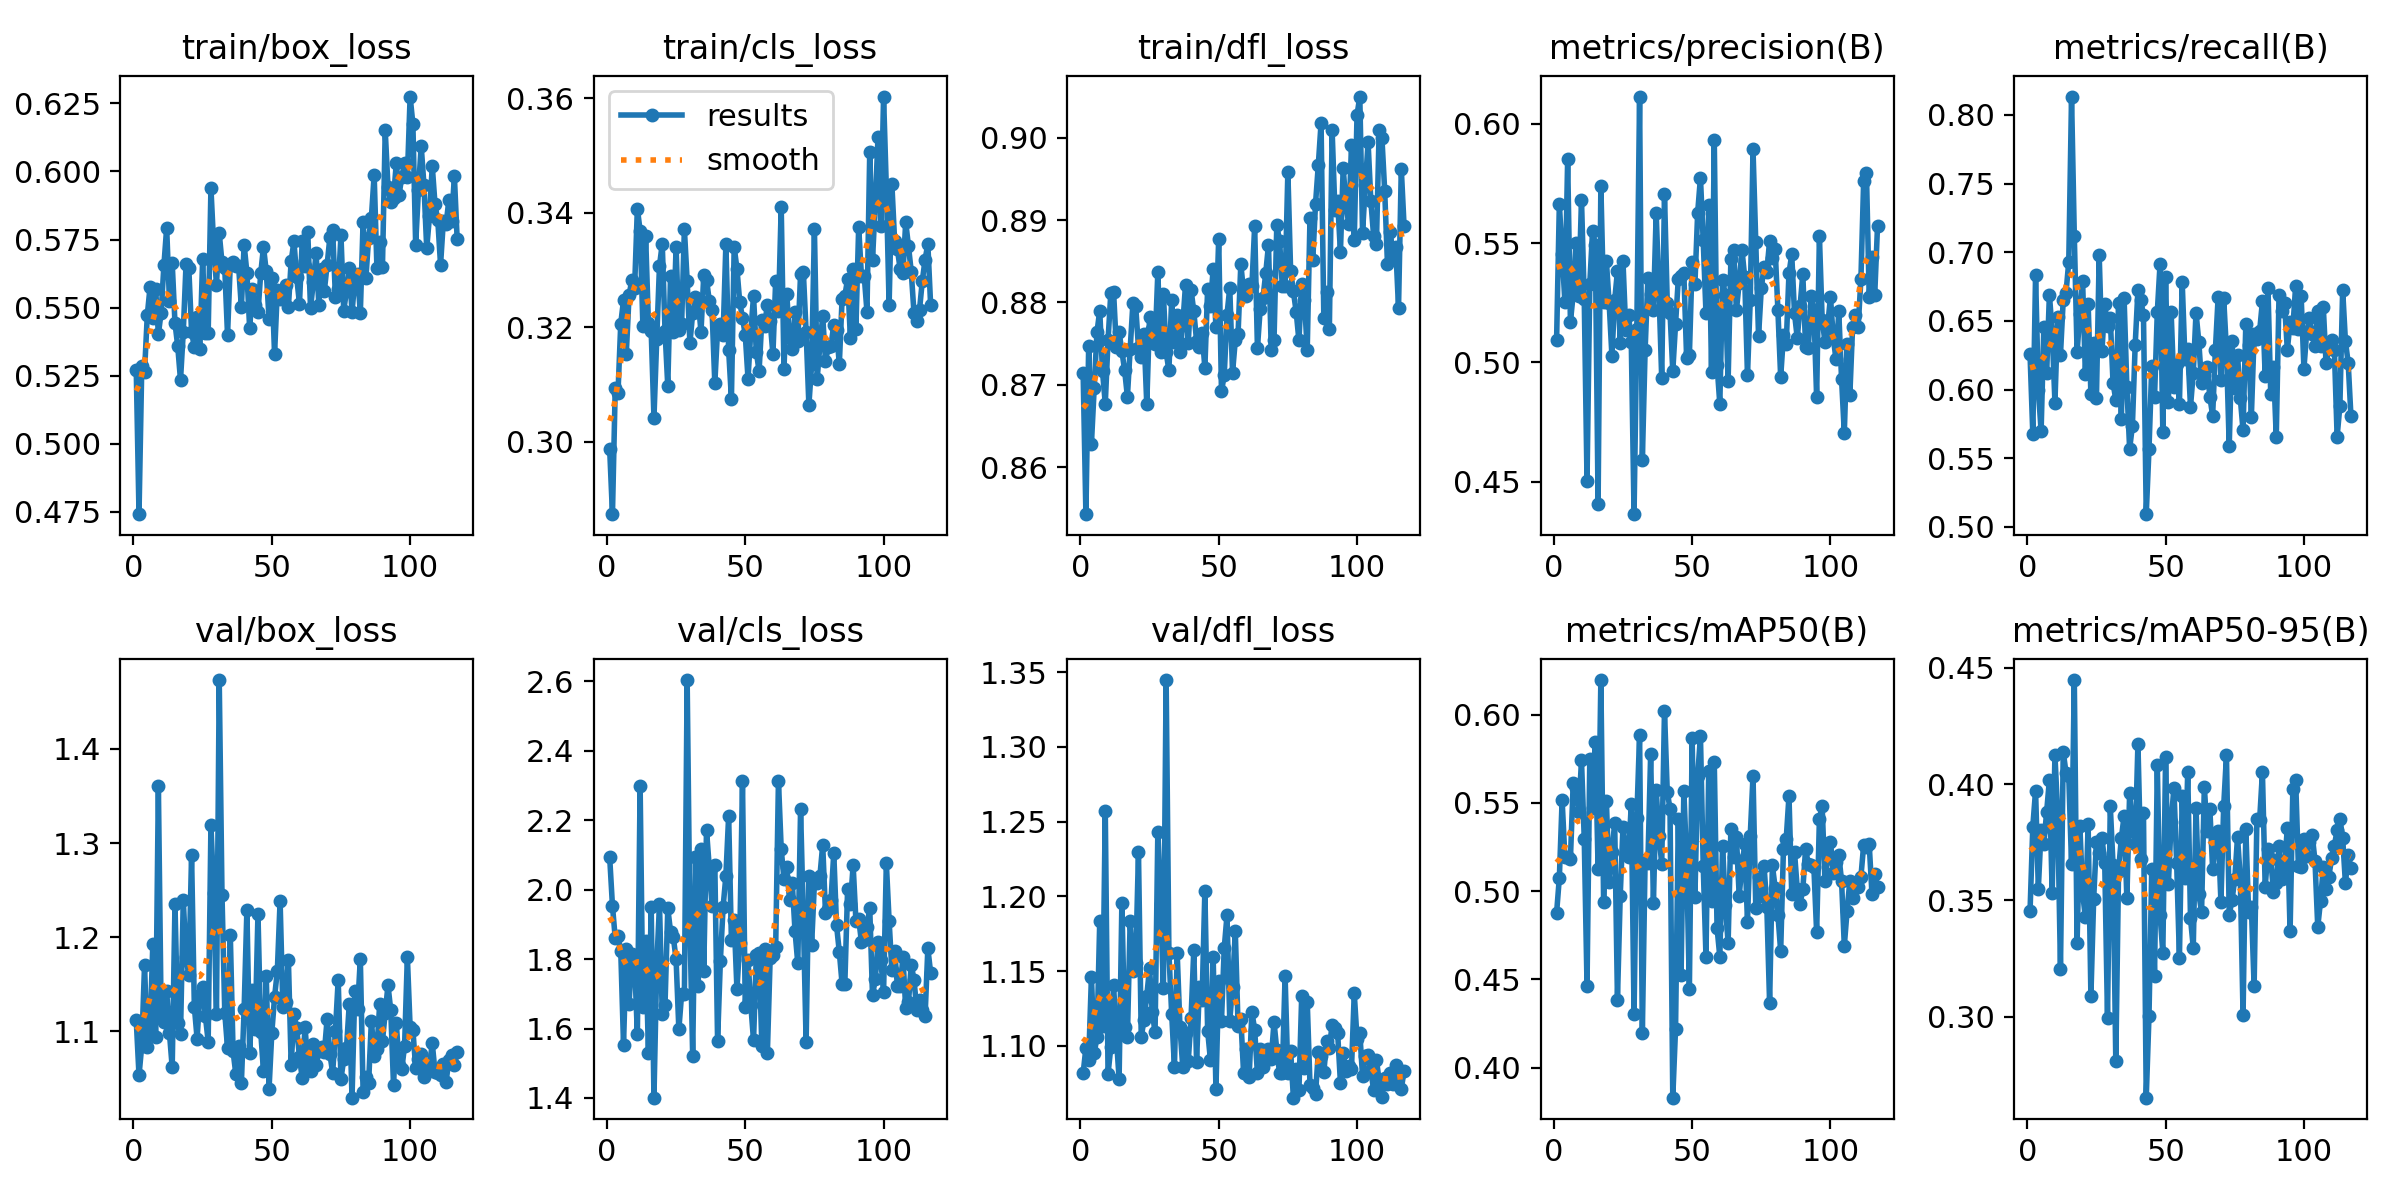

Source data for this figure (header and first rows):
epoch, time, train/box_loss, train/cls_loss, train/dfl_loss, metrics/precision(B), metrics/recall(B), metrics/mAP50(B), metrics/mAP50-95(B), val/box_loss, val/cls_loss, val/dfl_loss, lr/pg0, lr/pg1, lr/pg2
1, 11.16, 0.5273, 0.2987, 0.8714, 0.5093, 0.6258, 0.4877, 0.3454, 1.111, 2.092, 1.082, 0.0005457, 0.0005457, 0.0005457
2, 21.43, 0.4742, 0.2874, 0.8543, 0.5664, 0.5677, 0.5077, 0.3817, 1.053, 1.953, 1.099, 0.001094, 0.001094, 0.001094
3, 29.88, 0.5286, 0.3094, 0.8747, 0.5456, 0.6835, 0.5516, 0.3972, 1.085, 1.86, 1.091, 0.001635, 0.001635, 0.001635
4, 38.89, 0.5265, 0.3085, 0.8629, 0.5254, 0.6, 0.5192, 0.3551, 1.17, 1.867, 1.146, 0.001634, 0.001634, 0.001634
5, 48.17, 0.5473, 0.3207, 0.8696, 0.5851, 0.5698, 0.5195, 0.3803, 1.083, 1.824, 1.095, 0.001623, 0.001623, 0.001623
6, 57.09, 0.5576, 0.3247, 0.8764, 0.517, 0.6459, 0.5182, 0.3744, 1.1, 1.554, 1.106, 0.001612, 0.001612, 0.001612
7, 66.7, 0.5462, 0.3154, 0.879, 0.5285, 0.6118, 0.5611, 0.3881, 1.193, 1.83, 1.183, 0.001601, 0.001601, 0.001601
8, 76.34, 0.5569, 0.3256, 0.8716, 0.5502, 0.6692, 0.5583, 0.4018, 1.094, 1.671, 1.113, 0.00159, 0.00159, 0.00159
9, 86.88, 0.5403, 0.3283, 0.8677, 0.528, 0.6421, 0.5449, 0.3531, 1.36, 1.814, 1.257, 0.001579, 0.001579, 0.001579
10, 96.57, 0.5482, 0.3268, 0.8754, 0.5683, 0.5905, 0.574, 0.4125, 1.117, 1.793, 1.081, 0.001568, 0.001568, 0.001568
11, 106.8, 0.5655, 0.3407, 0.8811, 0.5265, 0.653, 0.5297, 0.3867, 1.11, 1.584, 1.099, 0.001557, 0.001557, 0.001557
12, 117.1, 0.5793, 0.3368, 0.8813, 0.4502, 0.6253, 0.4466, 0.3205, 1.142, 2.299, 1.141, 0.001546, 0.001546, 0.001546
13, 126, 0.5526, 0.3203, 0.8746, 0.5329, 0.6655, 0.5748, 0.4139, 1.098, 1.662, 1.106, 0.001535, 0.001535, 0.001535
14, 135.6, 0.5664, 0.3359, 0.8764, 0.5552, 0.6705, 0.5473, 0.4048, 1.061, 1.85, 1.078, 0.001524, 0.001524, 0.001524
15, 145.1, 0.5444, 0.3207, 0.8741, 0.5494, 0.6932, 0.5843, 0.4034, 1.235, 1.53, 1.195, 0.001513, 0.001513, 0.001513
16, 154.3, 0.5358, 0.3194, 0.8718, 0.4405, 0.8134, 0.5127, 0.3655, 1.109, 1.95, 1.112, 0.001502, 0.001502, 0.001502
17, 163.4, 0.5235, 0.3042, 0.8686, 0.5741, 0.712, 0.6196, 0.4447, 1.097, 1.401, 1.106, 0.001491, 0.001491, 0.001491
18, 172.7, 0.5411, 0.3179, 0.8743, 0.5254, 0.6274, 0.4938, 0.3318, 1.239, 1.78, 1.184, 0.00148, 0.00148, 0.00148
19, 182.8, 0.5659, 0.3307, 0.88, 0.5423, 0.6548, 0.5509, 0.3821, 1.178, 1.957, 1.15, 0.001469, 0.001469, 0.001469
20, 192.3, 0.5646, 0.3346, 0.8795, 0.5248, 0.679, 0.5052, 0.3532, 1.16, 1.641, 1.155, 0.001458, 0.001458, 0.001458
21, 201.7, 0.541, 0.3194, 0.8745, 0.5028, 0.6113, 0.5224, 0.3427, 1.287, 1.668, 1.229, 0.001447, 0.001447, 0.001447
22, 211.3, 0.5356, 0.3097, 0.8734, 0.5262, 0.6625, 0.5385, 0.3827, 1.126, 1.946, 1.106, 0.001436, 0.001436, 0.001436
23, 221.7, 0.5464, 0.329, 0.8761, 0.5382, 0.5968, 0.4386, 0.309, 1.092, 1.878, 1.117, 0.001425, 0.001425, 0.001425
24, 230.6, 0.5348, 0.3191, 0.8676, 0.5083, 0.6338, 0.4974, 0.3507, 1.138, 1.863, 1.133, 0.001414, 0.001414, 0.001414
25, 240.6, 0.5677, 0.3339, 0.8783, 0.5424, 0.5941, 0.5366, 0.3753, 1.147, 1.799, 1.152, 0.001403, 0.001403, 0.001403
26, 249.8, 0.5406, 0.3196, 0.8767, 0.5138, 0.6978, 0.5224, 0.3702, 1.116, 1.597, 1.122, 0.001392, 0.001392, 0.001392
27, 259.1, 0.5405, 0.3206, 0.8749, 0.5201, 0.6283, 0.5194, 0.3768, 1.089, 1.699, 1.109, 0.001381, 0.001381, 0.001381
28, 268.8, 0.5939, 0.3371, 0.8836, 0.5084, 0.6623, 0.5493, 0.3662, 1.319, 1.699, 1.243, 0.00137, 0.00137, 0.00137
29, 278.3, 0.5727, 0.3281, 0.874, 0.4364, 0.6465, 0.4305, 0.2994, 1.247, 2.603, 1.195, 0.001359, 0.001359, 0.001359
30, 287.9, 0.5585, 0.3173, 0.8811, 0.5141, 0.6521, 0.5417, 0.3907, 1.118, 1.901, 1.138, 0.001348, 0.001348, 0.001348
31, 296.9, 0.5773, 0.3225, 0.8739, 0.6114, 0.6048, 0.5885, 0.3654, 1.473, 1.52, 1.345, 0.001337, 0.001337, 0.001337
32, 306.3, 0.5666, 0.3252, 0.8718, 0.4592, 0.5926, 0.4199, 0.281, 1.245, 2.093, 1.162, 0.001326, 0.001326, 0.001326
33, 315.3, 0.5644, 0.3247, 0.8803, 0.5052, 0.6627, 0.5179, 0.3629, 1.119, 1.723, 1.121, 0.001315, 0.001315, 0.001315
34, 324.8, 0.5399, 0.3192, 0.8751, 0.5352, 0.5788, 0.5159, 0.3767, 1.082, 2.116, 1.086, 0.001304, 0.001304, 0.001304
35, 334.6, 0.5661, 0.3291, 0.8785, 0.5287, 0.6665, 0.5775, 0.3863, 1.202, 1.767, 1.162, 0.001293, 0.001293, 0.001293
36, 343.9, 0.5668, 0.3283, 0.874, 0.522, 0.6018, 0.4932, 0.3509, 1.078, 2.171, 1.112, 0.001282, 0.001282, 0.001282
37, 353.8, 0.5654, 0.3246, 0.8772, 0.5624, 0.5569, 0.5575, 0.396, 1.054, 2.063, 1.086, 0.001271, 0.001271, 0.001271
38, 363, 0.5652, 0.323, 0.8821, 0.53, 0.5736, 0.5315, 0.3812, 1.085, 1.952, 1.108, 0.00126, 0.00126, 0.00126
39, 372, 0.5502, 0.3102, 0.8751, 0.4933, 0.6323, 0.5155, 0.3742, 1.044, 2.071, 1.09, 0.001249, 0.001249, 0.001249
40, 380.5, 0.5731, 0.3196, 0.8816, 0.5708, 0.6724, 0.6023, 0.4173, 1.123, 1.564, 1.118, 0.001238, 0.001238, 0.001238
41, 389.5, 0.5628, 0.3206, 0.8789, 0.5251, 0.6655, 0.5564, 0.368, 1.229, 1.794, 1.164, 0.001227, 0.001227, 0.001227
42, 398.4, 0.5424, 0.3187, 0.8753, 0.5209, 0.6542, 0.5466, 0.3877, 1.076, 1.951, 1.089, 0.001216, 0.001216, 0.001216
43, 408.1, 0.5567, 0.3345, 0.8746, 0.4964, 0.5093, 0.3831, 0.2653, 1.144, 2.039, 1.139, 0.001205, 0.001205, 0.001205
44, 416.9, 0.551, 0.316, 0.8763, 0.5161, 0.5567, 0.4222, 0.3006, 1.102, 2.212, 1.131, 0.001194, 0.001194, 0.001194
45, 425.7, 0.5483, 0.3076, 0.8721, 0.5351, 0.6173, 0.5409, 0.3637, 1.225, 1.853, 1.204, 0.001183, 0.001183, 0.001183
46, 436.6, 0.5626, 0.334, 0.8817, 0.5361, 0.5945, 0.4527, 0.3174, 1.099, 1.911, 1.11, 0.001172, 0.001172, 0.001172
47, 445.4, 0.5723, 0.3302, 0.8796, 0.5375, 0.6564, 0.557, 0.4081, 1.057, 1.713, 1.091, 0.001161, 0.001161, 0.001161
48, 455.5, 0.5633, 0.3244, 0.8841, 0.502, 0.6917, 0.5168, 0.3437, 1.158, 1.846, 1.16, 0.00115, 0.00115, 0.00115
49, 464.8, 0.546, 0.3216, 0.877, 0.503, 0.5688, 0.4446, 0.3275, 1.038, 2.312, 1.071, 0.001139, 0.001139, 0.001139
50, 474, 0.5608, 0.3187, 0.8878, 0.5421, 0.6817, 0.5865, 0.4118, 1.098, 1.662, 1.143, 0.001128, 0.001128, 0.001128
51, 482.6, 0.5329, 0.3111, 0.8692, 0.5328, 0.5913, 0.4966, 0.357, 1.136, 1.796, 1.116, 0.001117, 0.001117, 0.001117
52, 491.7, 0.5566, 0.3192, 0.8711, 0.5628, 0.6565, 0.5653, 0.3837, 1.164, 1.668, 1.165, 0.001106, 0.001106, 0.001106
53, 500.9, 0.5532, 0.3254, 0.8785, 0.5774, 0.6021, 0.5878, 0.3983, 1.238, 1.566, 1.187, 0.001095, 0.001095, 0.001095
54, 511.5, 0.5555, 0.3157, 0.8818, 0.5511, 0.6188, 0.5144, 0.3662, 1.125, 1.811, 1.117, 0.001084, 0.001084, 0.001084
55, 521.8, 0.5583, 0.3124, 0.8715, 0.5206, 0.5898, 0.4628, 0.3252, 1.131, 1.819, 1.139, 0.001073, 0.001073, 0.001073
56, 530.9, 0.5502, 0.3213, 0.8754, 0.5658, 0.6785, 0.5683, 0.3951, 1.175, 1.55, 1.177, 0.001062, 0.001062, 0.001062
57, 541.2, 0.567, 0.3203, 0.8762, 0.496, 0.6222, 0.4944, 0.3597, 1.064, 1.828, 1.113, 0.001051, 0.001051, 0.001051
58, 549.9, 0.5744, 0.324, 0.8847, 0.5931, 0.6293, 0.5729, 0.4054, 1.118, 1.53, 1.118, 0.00104, 0.00104, 0.00104
59, 559.6, 0.5611, 0.3211, 0.8812, 0.499, 0.5875, 0.4792, 0.3423, 1.103, 1.802, 1.082, 0.001029, 0.001029, 0.001029
60, 569.1, 0.5514, 0.3153, 0.8808, 0.4826, 0.6123, 0.463, 0.3298, 1.072, 1.812, 1.098, 0.001018, 0.001018, 0.001018
... 57 more rows
